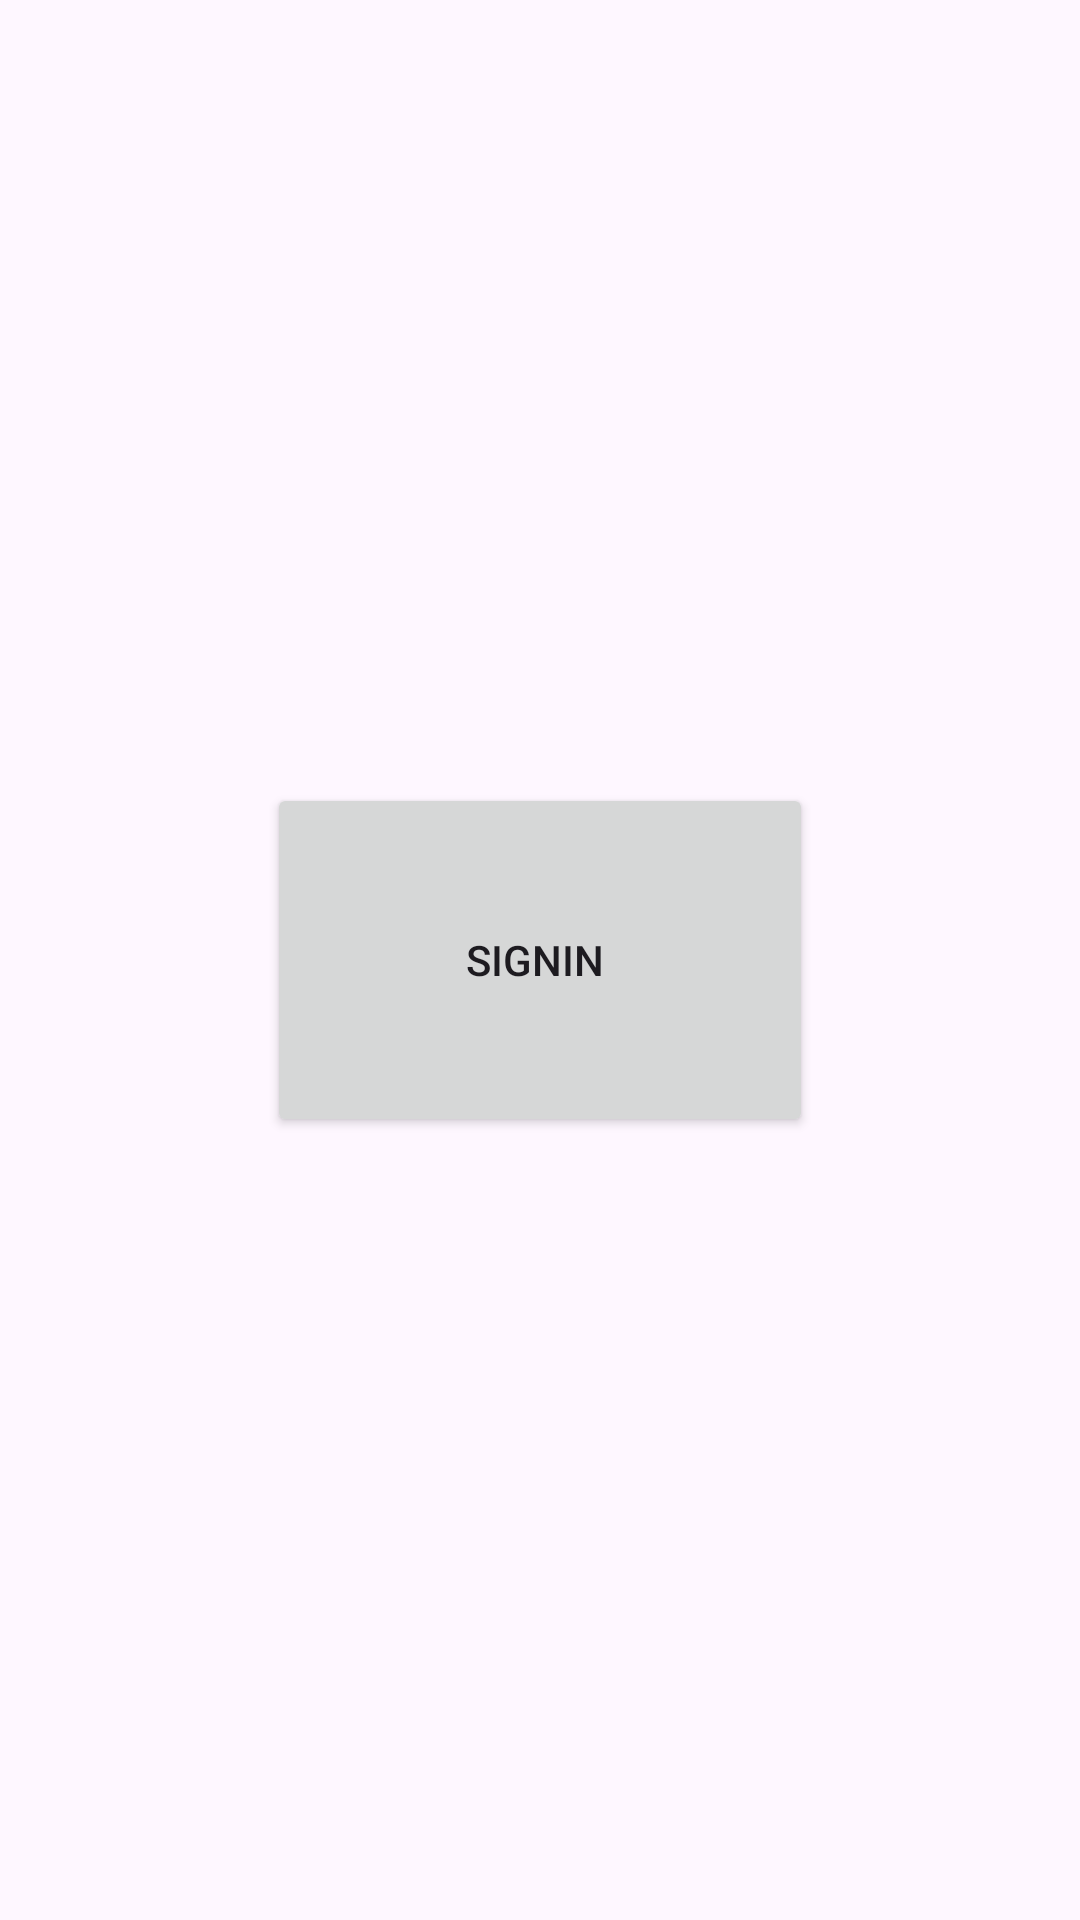

Here is an Android app screen rendered from its layout file. Give the layout XML and the strings, colors and styles it references.
<!-- AndroidManifest.xml: application theme Theme.FinanDetails -->
<!-- res/layout/activity_home_page.xml -->
<?xml version="1.0" encoding="utf-8"?>
<androidx.constraintlayout.widget.ConstraintLayout xmlns:android="http://schemas.android.com/apk/res/android"
    xmlns:app="http://schemas.android.com/apk/res-auto"
    xmlns:tools="http://schemas.android.com/tools"
    android:id="@+id/main"
    android:layout_width="match_parent"
    android:layout_height="match_parent"
    tools:context=".HomePage">

    <Button
        android:id="@+id/button"
        android:layout_width="182dp"
        android:layout_height="118dp"
        android:text="SignIn "
        app:layout_constraintBottom_toBottomOf="parent"
        app:layout_constraintEnd_toEndOf="parent"
        app:layout_constraintStart_toStartOf="parent"
        app:layout_constraintTop_toTopOf="parent" />
</androidx.constraintlayout.widget.ConstraintLayout>
<!-- resources referenced by this layout -->
<resources>
  <style name="Theme.FinanDetails" parent="Base.Theme.FinanDetails" />
  <style name="Base.Theme.FinanDetails" parent="Theme.Material3.DayNight.NoActionBar">
          
          
      </style>
</resources>
